2-way image classification set "new_screw_data" from GitHub (hmy7788/screw_defect); label vocabulary: bad, good.

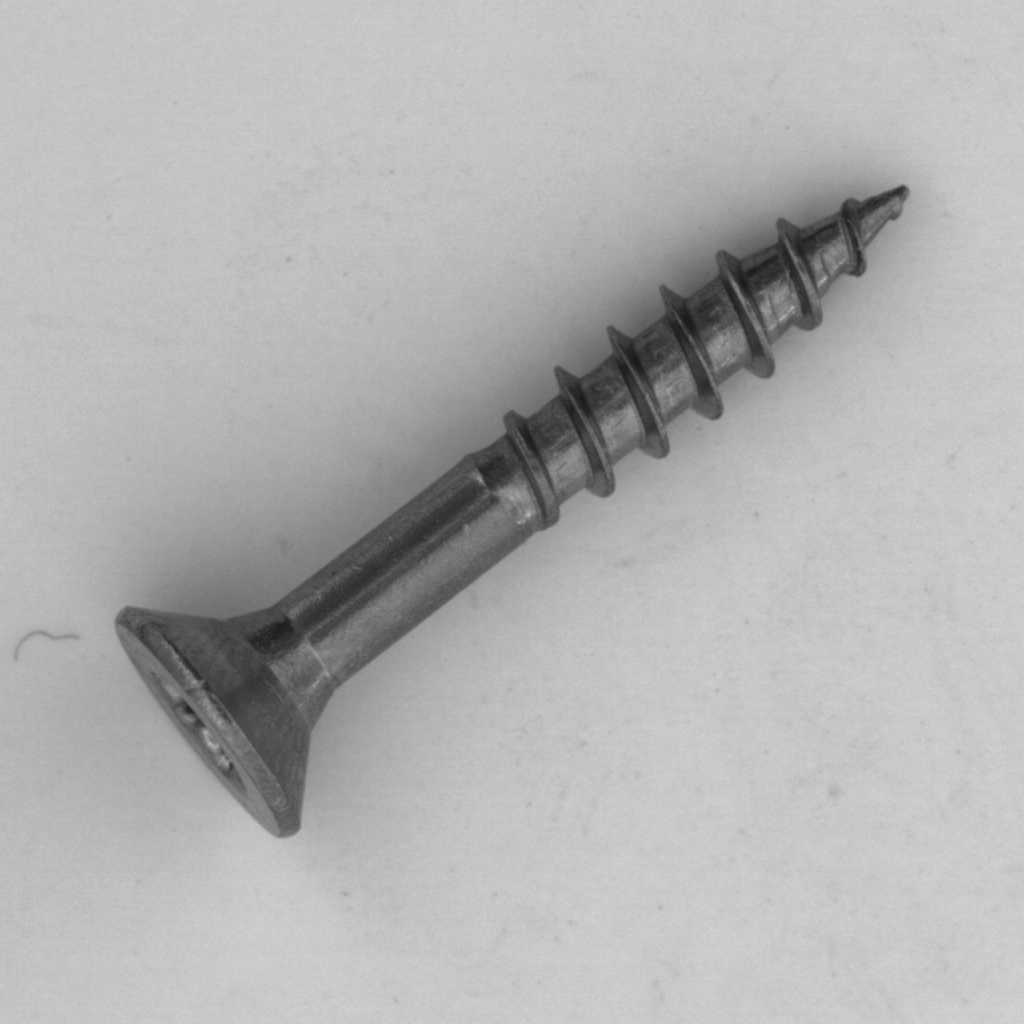
Label: good

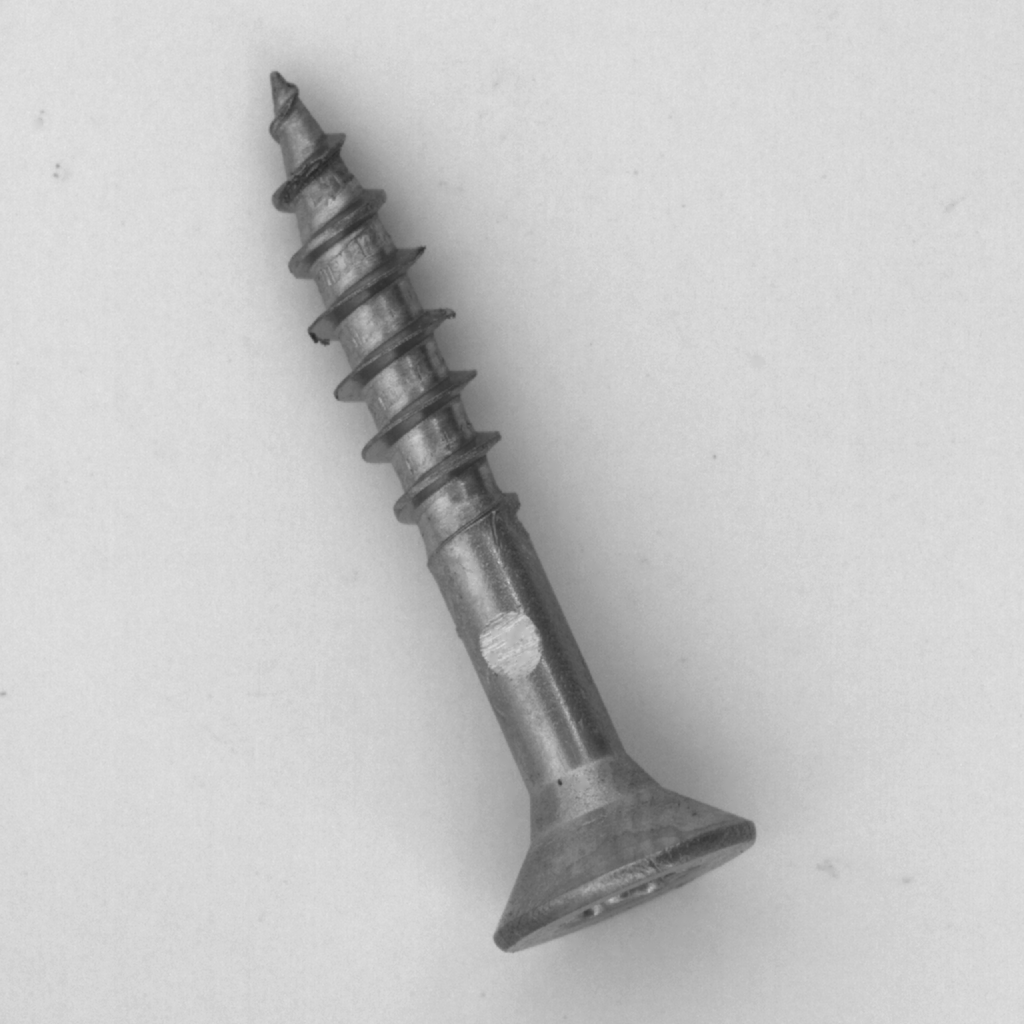
Label: bad

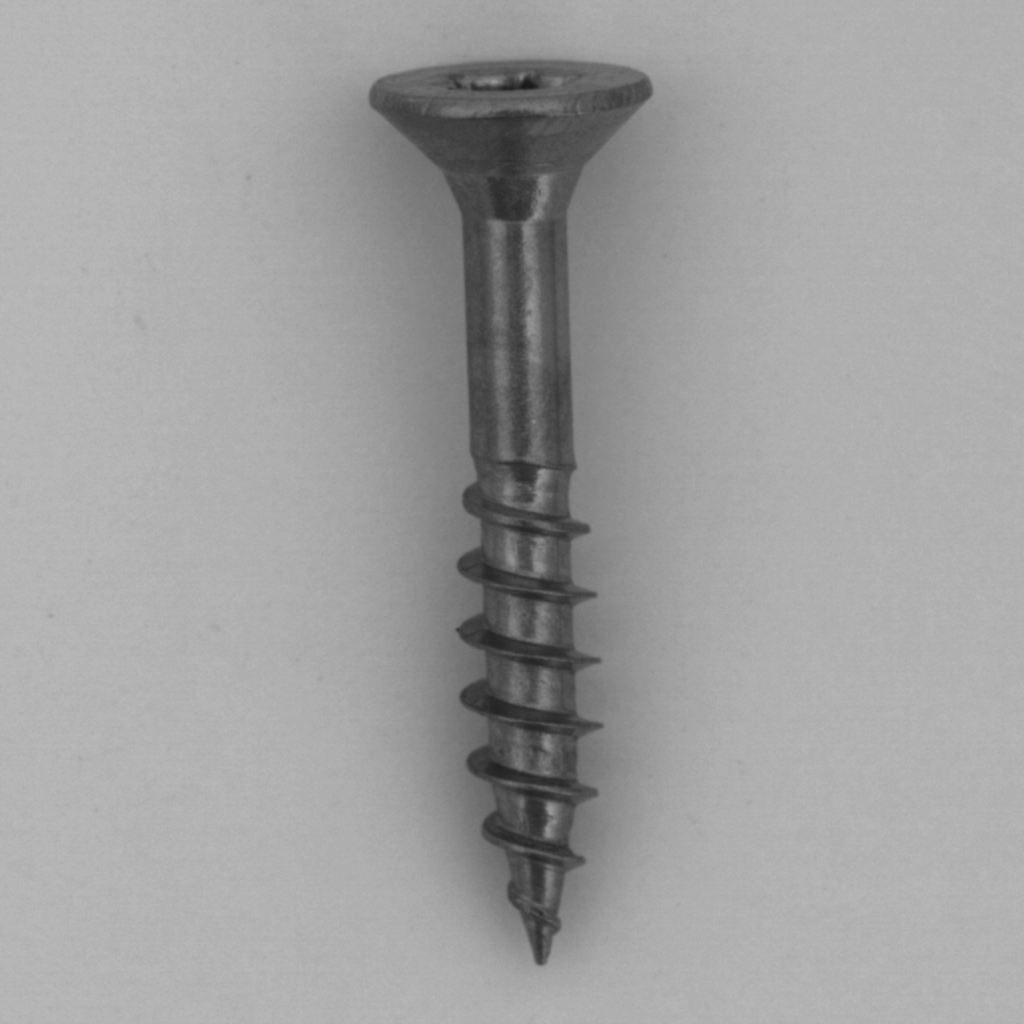
Label: good

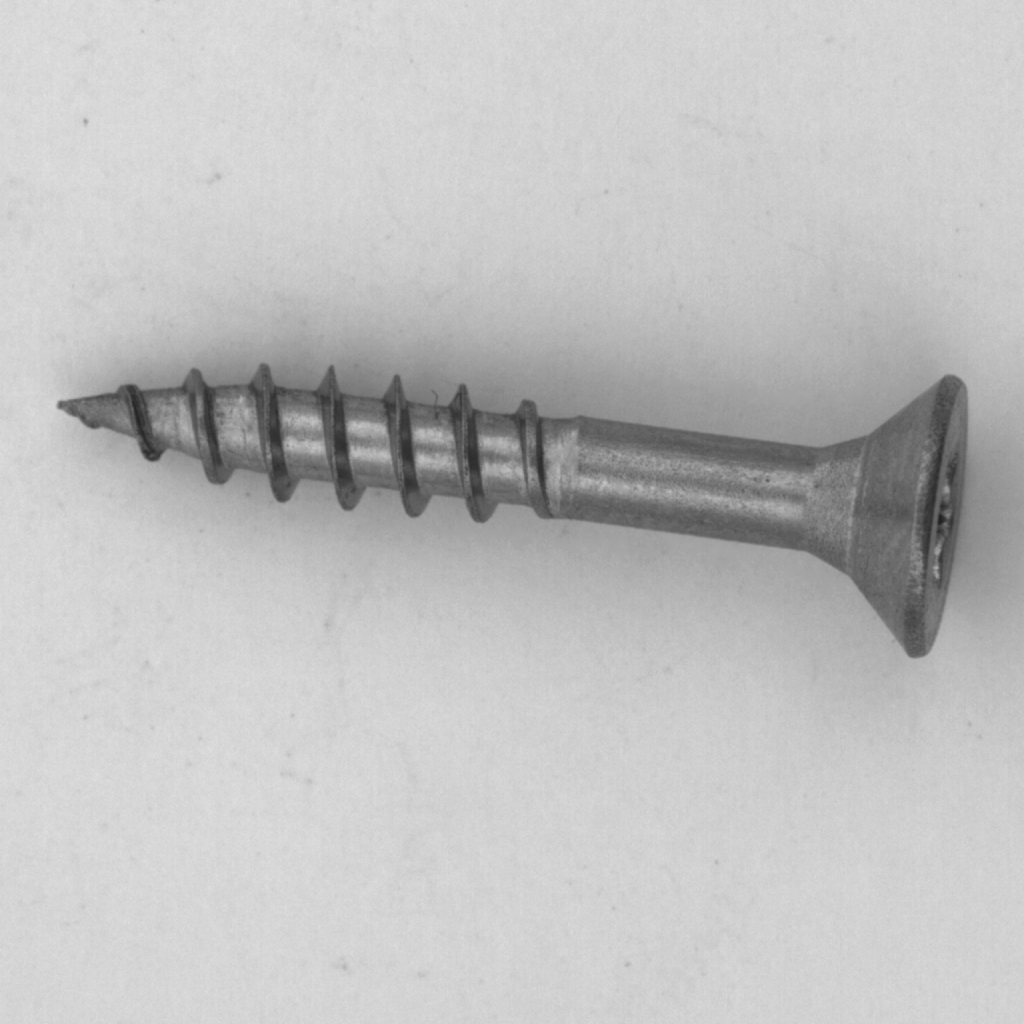
Label: good

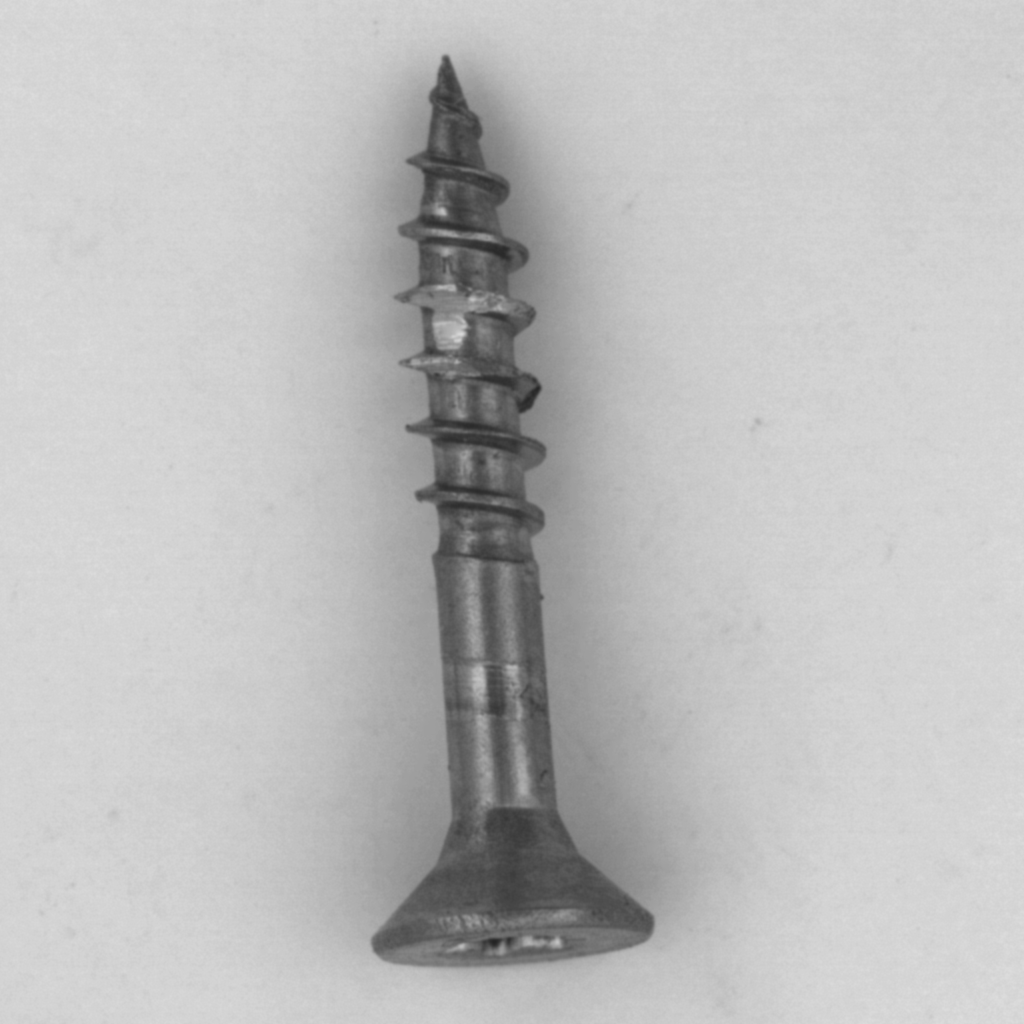
Label: bad

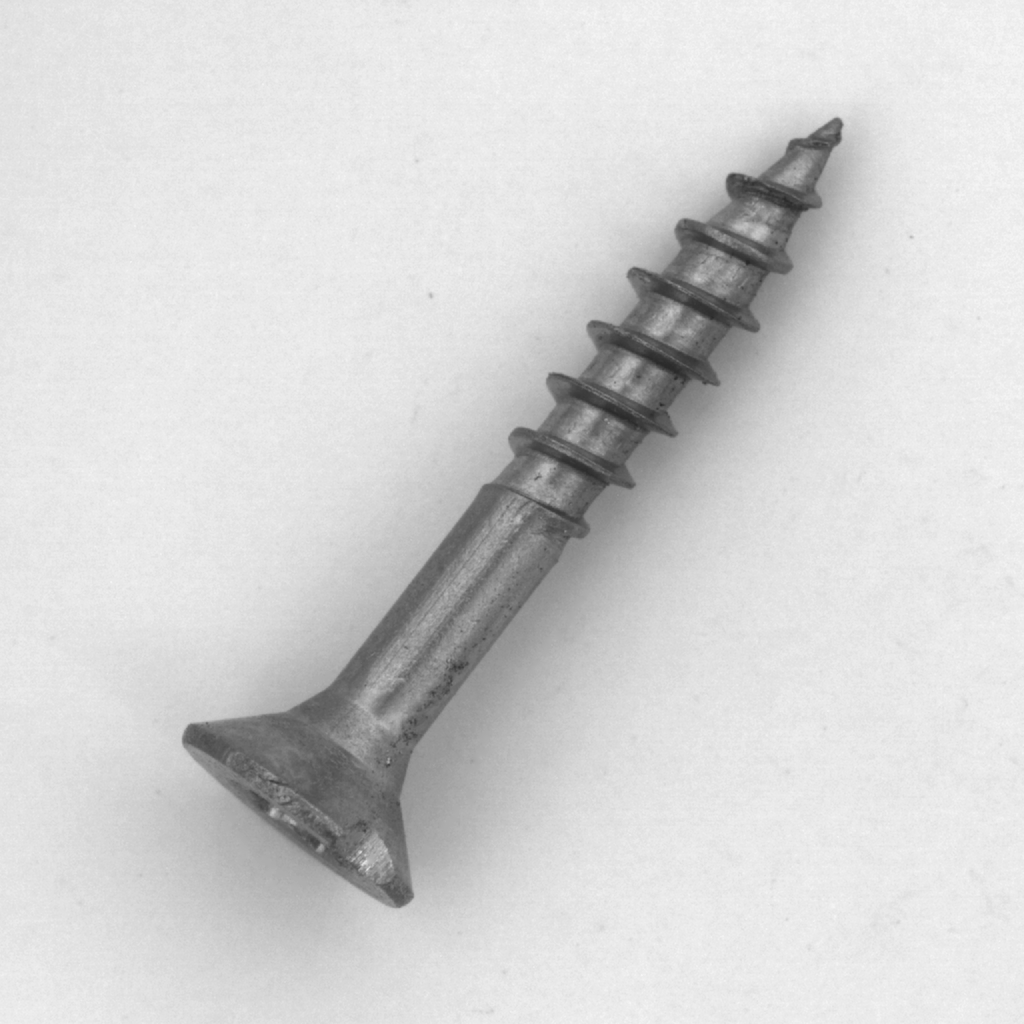
Label: bad
